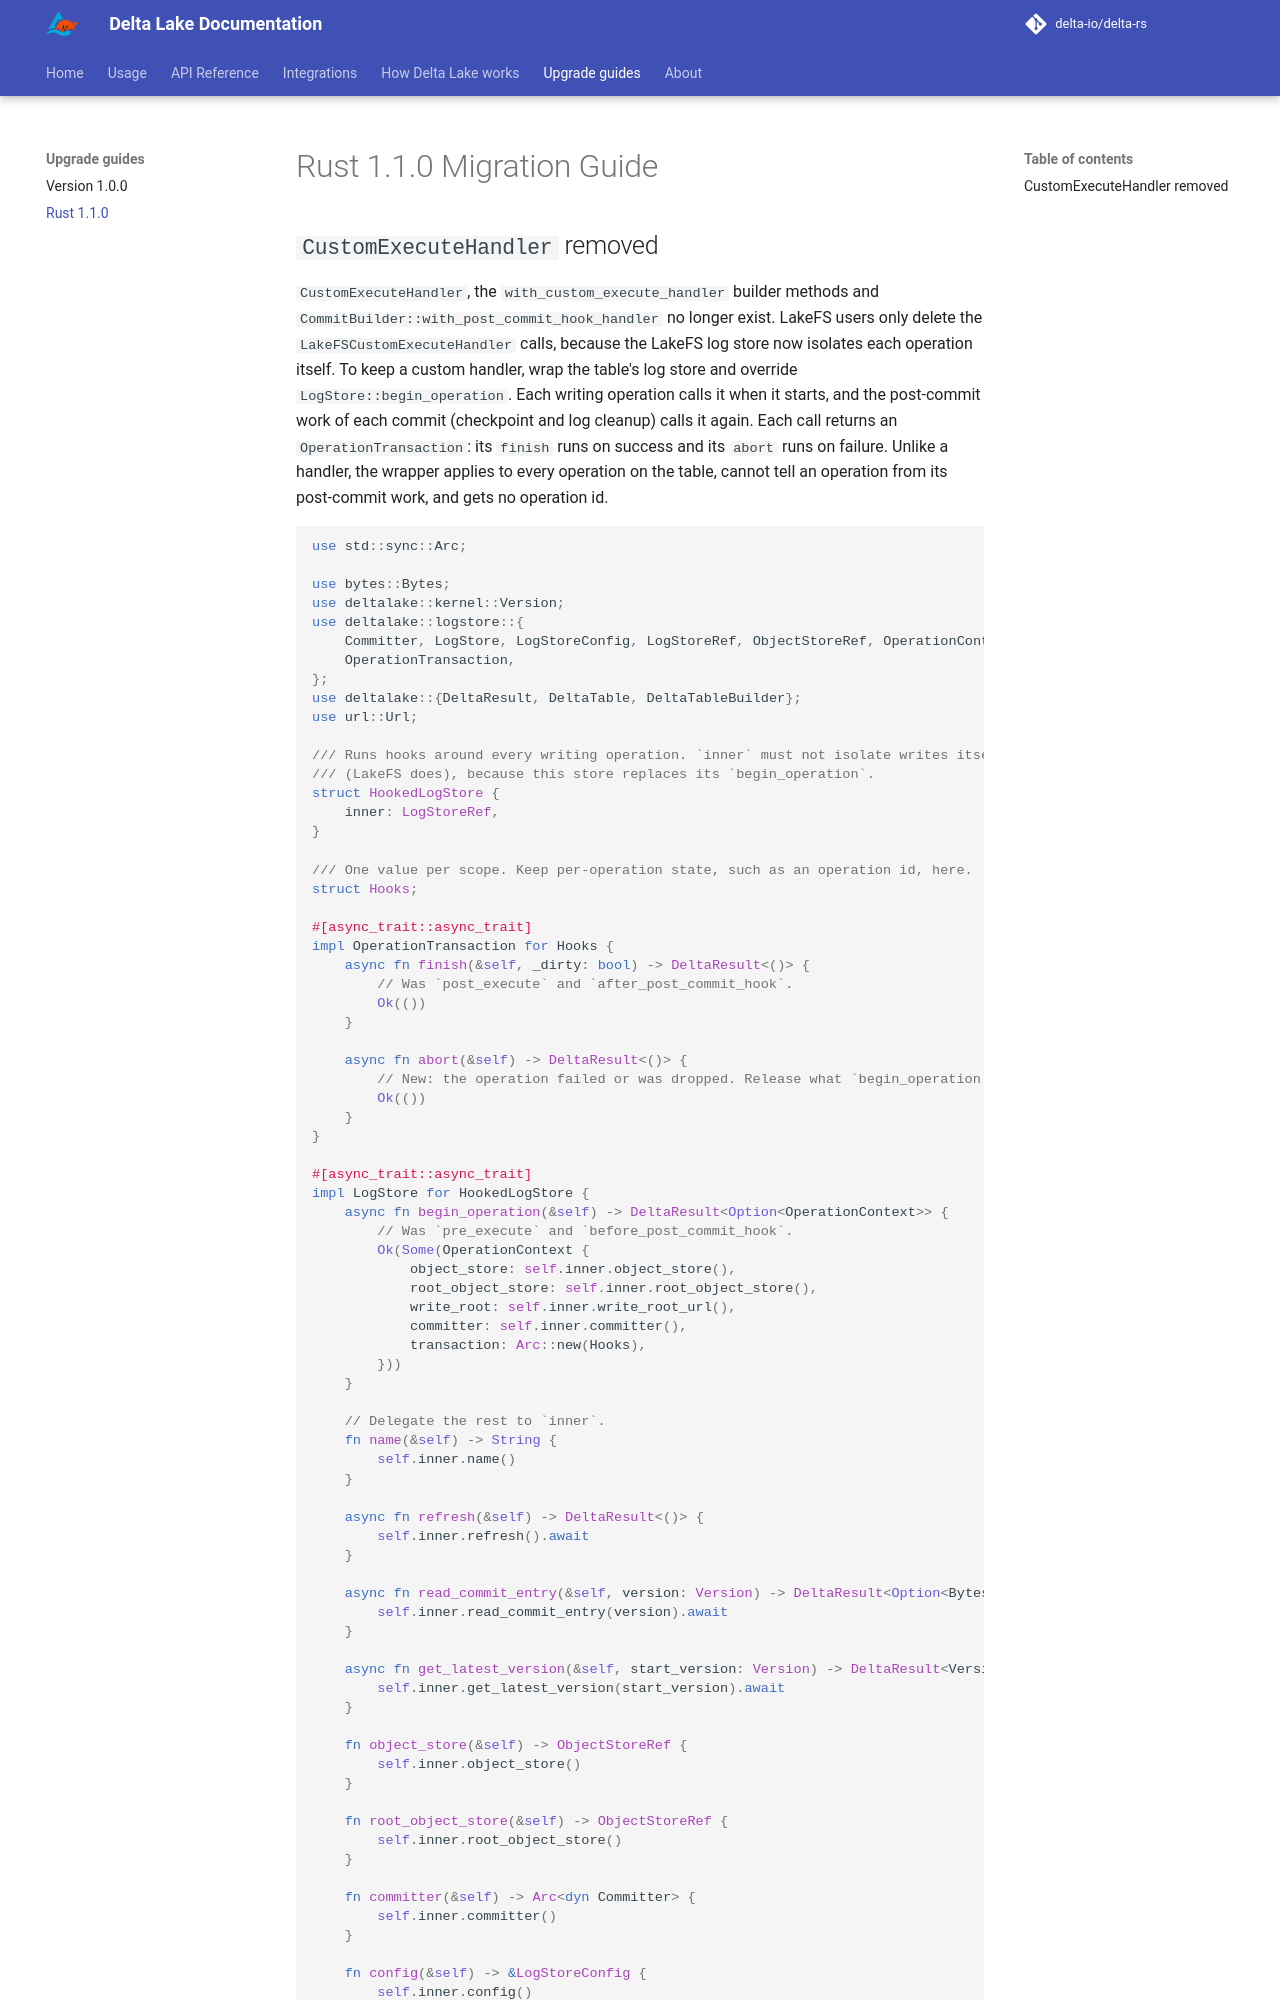

repository: delta-io/delta-rs · page: 1.7.0/upgrade-guides/guide-rust-1.1.0/index.html · generator: mkdocs

# Rust 1.1.0 Migration Guide

## `CustomExecuteHandler` removed

`CustomExecuteHandler`, the `with_custom_execute_handler` builder methods and `CommitBuilder::with_post_commit_hook_handler` no longer exist. LakeFS users only delete the `LakeFSCustomExecuteHandler` calls, because the LakeFS log store now isolates each operation itself. To keep a custom handler, wrap the table's log store and override `LogStore::begin_operation`. Each writing operation calls it when it starts, and the post-commit work of each commit (checkpoint and log cleanup) calls it again. Each call returns an `OperationTransaction`: its `finish` runs on success and its `abort` runs on failure. Unlike a handler, the wrapper applies to every operation on the table, cannot tell an operation from its post-commit work, and gets no operation id.

```rust
use std::sync::Arc;

use bytes::Bytes;
use deltalake::kernel::Version;
use deltalake::logstore::{
    Committer, LogStore, LogStoreConfig, LogStoreRef, ObjectStoreRef, OperationContext,
    OperationTransaction,
};
use deltalake::{DeltaResult, DeltaTable, DeltaTableBuilder};
use url::Url;

/// Runs hooks around every writing operation. `inner` must not isolate writes itself
/// (LakeFS does), because this store replaces its `begin_operation`.
struct HookedLogStore {
    inner: LogStoreRef,
}

/// One value per scope. Keep per-operation state, such as an operation id, here.
struct Hooks;

#[async_trait::async_trait]
impl OperationTransaction for Hooks {
    async fn finish(&self, _dirty: bool) -> DeltaResult<()> {
        // Was `post_execute` and `after_post_commit_hook`.
        Ok(())
    }

    async fn abort(&self) -> DeltaResult<()> {
        // New: the operation failed or was dropped. Release what `begin_operation` acquired.
        Ok(())
    }
}

#[async_trait::async_trait]
impl LogStore for HookedLogStore {
    async fn begin_operation(&self) -> DeltaResult<Option<OperationContext>> {
        // Was `pre_execute` and `before_post_commit_hook`.
        Ok(Some(OperationContext {
            object_store: self.inner.object_store(),
            root_object_store: self.inner.root_object_store(),
            write_root: self.inner.write_root_url(),
            committer: self.inner.committer(),
            transaction: Arc::new(Hooks),
        }))
    }

    // Delegate the rest to `inner`.
    fn name(&self) -> String {
        self.inner.name()
    }

    async fn refresh(&self) -> DeltaResult<()> {
        self.inner.refresh().await
    }

    async fn read_commit_entry(&self, version: Version) -> DeltaResult<Option<Bytes>> {
        self.inner.read_commit_entry(version).await
    }

    async fn get_latest_version(&self, start_version: Version) -> DeltaResult<Version> {
        self.inner.get_latest_version(start_version).await
    }

    fn object_store(&self) -> ObjectStoreRef {
        self.inner.object_store()
    }
